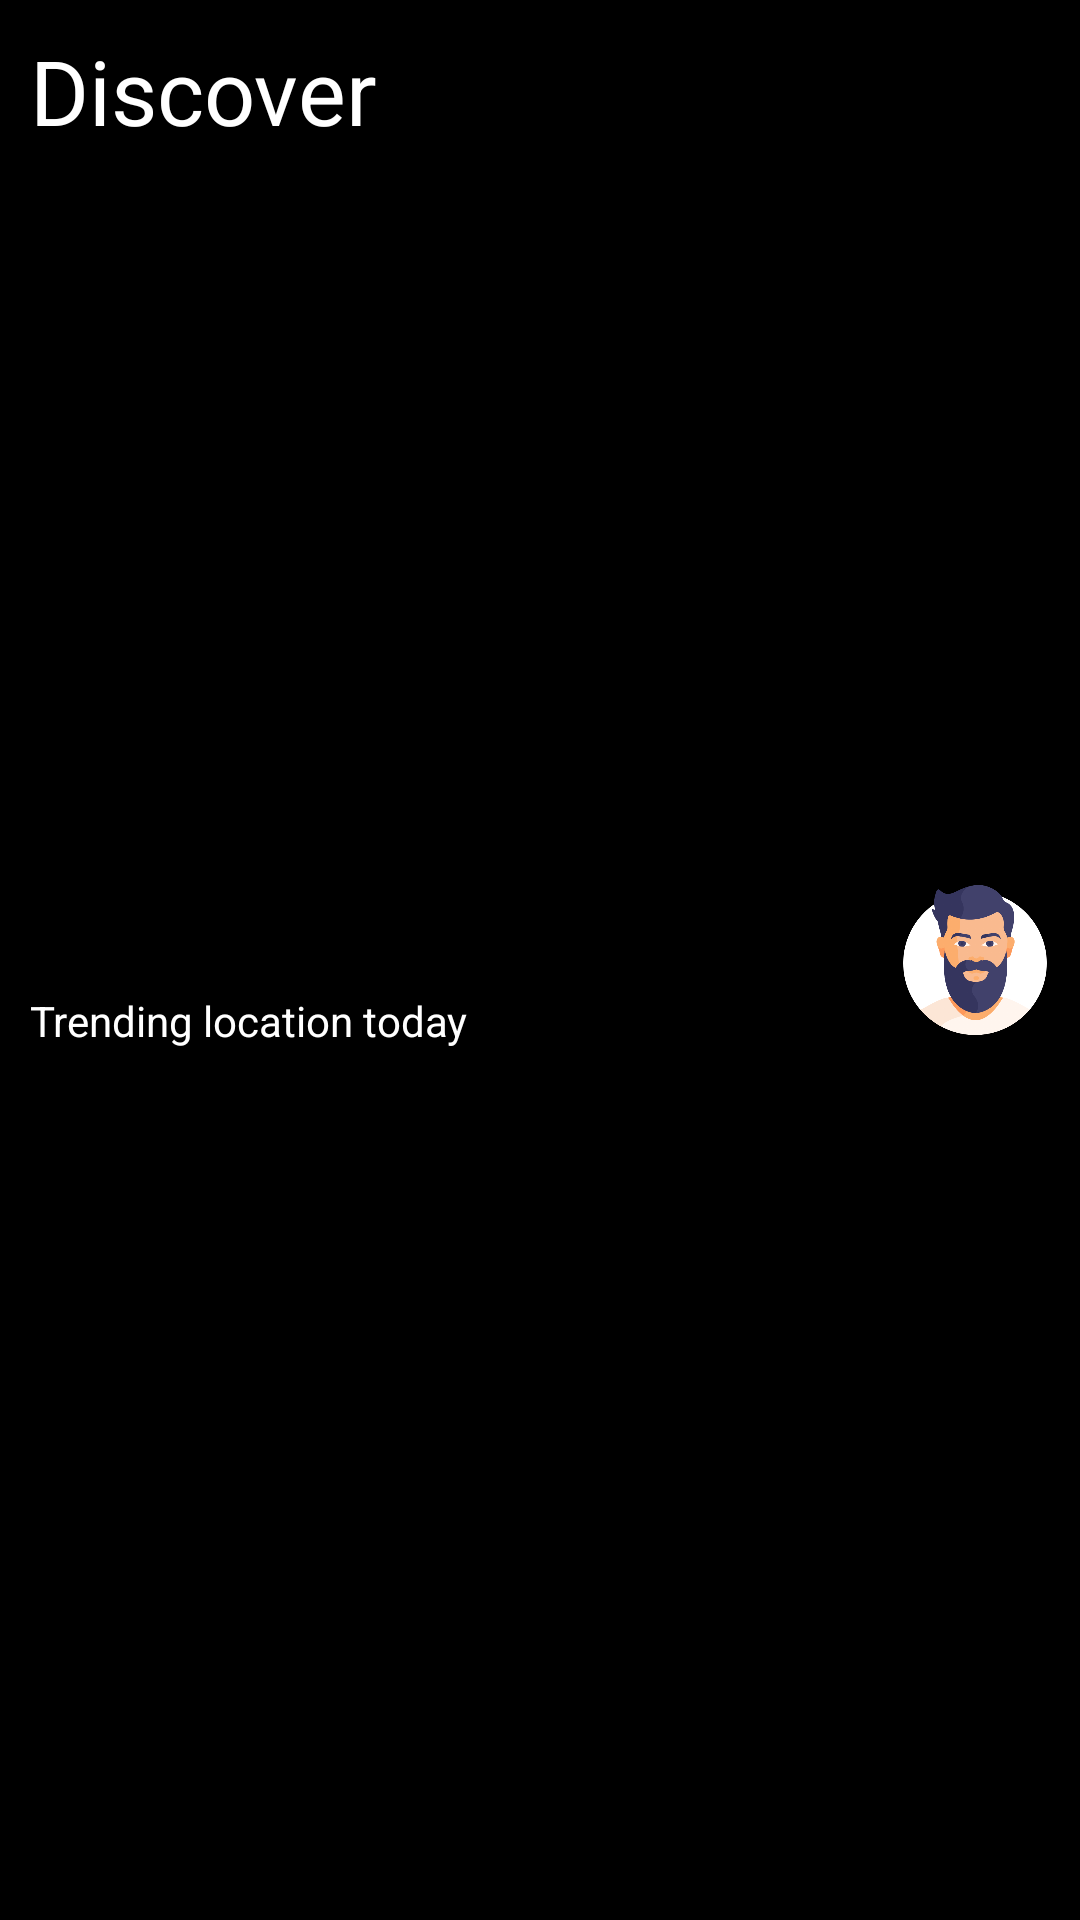

Layout XML and referenced resources for this Android screen:
<!-- AndroidManifest.xml: application theme AppTheme -->
<!-- res/layout/header.xml -->
<?xml version="1.0" encoding="utf-8"?>
<androidx.constraintlayout.widget.ConstraintLayout xmlns:android="http://schemas.android.com/apk/res/android"
    xmlns:app="http://schemas.android.com/apk/res-auto"
    xmlns:tools="http://schemas.android.com/tools"
    android:layout_width="match_parent"
    android:layout_height="wrap_content"
    android:padding="10dp"
    android:background="#000000">


    <TextView
        android:id="@+id/textView6"
        android:layout_width="wrap_content"
        android:layout_height="wrap_content"
        android:text="Discover"
        android:textColor="@color/white"
        android:textSize="30sp"
        app:layout_constraintStart_toStartOf="parent"
        app:layout_constraintTop_toTopOf="parent" />

    <TextView
        android:layout_width="wrap_content"
        android:layout_height="wrap_content"
        android:text="Trending location today"
        android:textColor="@color/white"
        app:layout_constraintBottom_toBottomOf="parent"
        app:layout_constraintStart_toStartOf="parent"
        app:layout_constraintTop_toBottomOf="@+id/textView6" />

    <ImageView
        android:layout_width="30dp"
        android:layout_height="30dp"
        android:layout_marginEnd="10dp"
        android:src="@drawable/ic_baseline_menu_24"
        app:layout_constraintBottom_toBottomOf="parent"
        app:layout_constraintEnd_toStartOf="@+id/imageView5"
        app:layout_constraintTop_toTopOf="parent" />

    <ImageView
        android:id="@+id/imageView5"
        android:layout_width="50dp"
        android:layout_height="50dp"
        android:src="@drawable/man"
        app:layout_constraintBottom_toBottomOf="parent"
        app:layout_constraintEnd_toEndOf="parent"
        app:layout_constraintTop_toTopOf="parent" />



</androidx.constraintlayout.widget.ConstraintLayout>
<!-- resources referenced by this layout -->
<resources>
  <color name="white">#FFFFFFFF</color>
  <!-- drawable man: png bitmap (drawable-v24, 56956 bytes) -->
  <style name="AppTheme" parent="Theme.MaterialComponents.DayNight.NoActionBar">
          
          <item name="colorPrimary">@color/purple_500</item>
          <item name="colorPrimaryVariant">@color/black</item>
          <item name="colorOnPrimary">@color/white</item>
          
          <item name="colorSecondary">@color/teal_200</item>
          <item name="colorSecondaryVariant">@color/teal_700</item>
          <item name="colorOnSecondary">@color/black</item>
          
          <item name="android:statusBarColor">?attr/colorPrimaryVariant</item>
          
          <item name="materialCalendarStyle">@style/Widget.MaterialComponents.MaterialCalendar</item>
          <item name="materialCalendarFullscreenTheme">@style/ThemeOverlay.MaterialComponents.MaterialCalendar.Fullscreen</item>
          <item name="materialCalendarTheme">@style/ThemeOverlay.MaterialComponents.MaterialCalendar</item>
  
      </style>
  <color name="purple_500">#FF6200EE</color>
  <color name="black">#FF000000</color>
  <color name="teal_200">#FF03DAC5</color>
  <color name="teal_700">#FF018786</color>
</resources>
